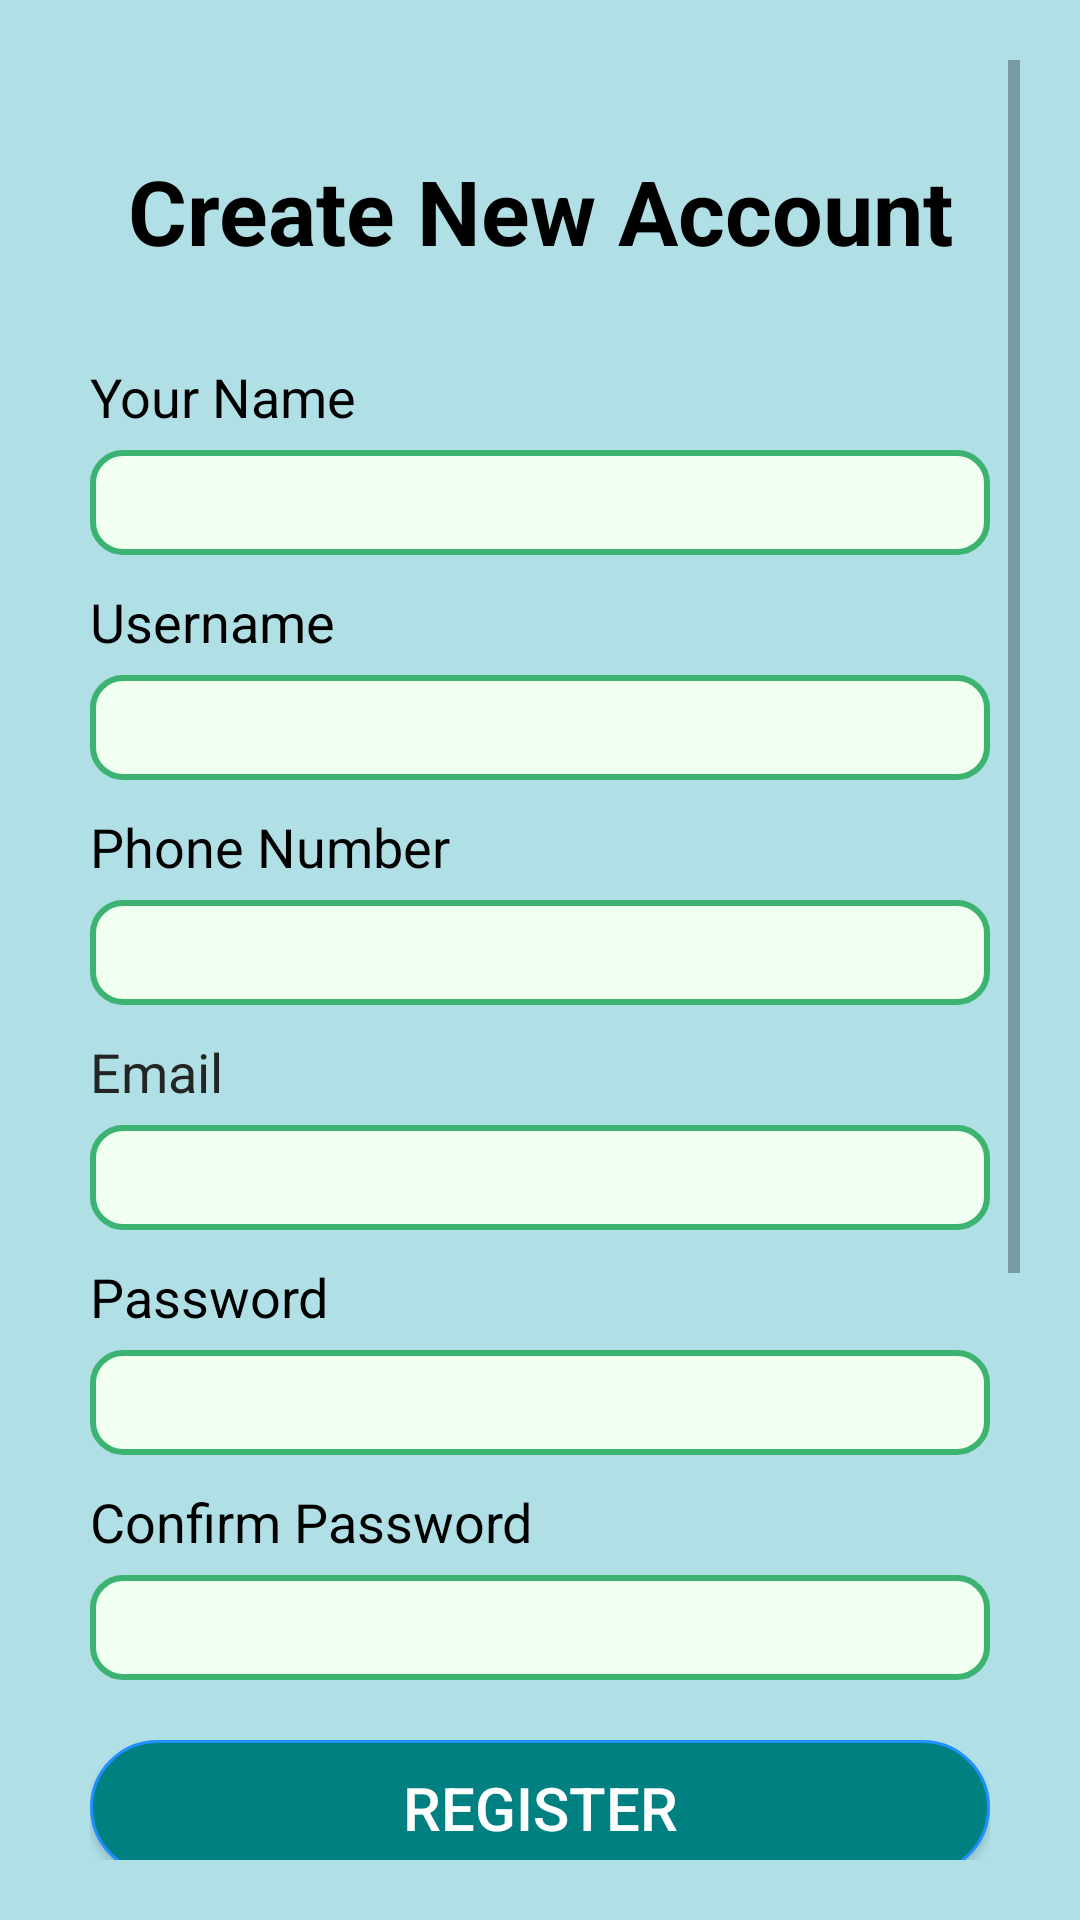

The Android layout XML behind this screen, and the referenced resources:
<!-- AndroidManifest.xml: application theme Theme.OnRoadVehicleManagement -->
<!-- res/layout/activity_register.xml -->
<?xml version="1.0" encoding="utf-8"?>
<ScrollView
    xmlns:android="http://schemas.android.com/apk/res/android"
    xmlns:app="http://schemas.android.com/apk/res-auto"
    xmlns:tools="http://schemas.android.com/tools"
    android:layout_width="match_parent"
    android:layout_height="match_parent"
    android:background="#B0E0E6"
    android:padding="20dp">


    <RelativeLayout
        android:layout_width="wrap_content"
        android:layout_height="900dp"
        android:layout_marginLeft="10dp"
        android:layout_marginRight="10dp"
        android:layout_marginTop="30dp">

        <TextView
            android:id="@+id/textViewAddress2"
            android:layout_width="wrap_content"
            android:layout_height="wrap_content"
            android:layout_marginTop="145dp"
            android:text="@string/username"
            android:textColor="@color/black"
            android:textSize="18sp" />

        <TextView
            android:id="@+id/beautytips1"
            android:layout_width="wrap_content"
            android:layout_height="wrap_content"
            android:layout_centerHorizontal="true"
            android:textAlignment="center"
            android:text="@string/create_new_account"
            android:textColor="@color/black"
            android:textSize="30sp"
            android:textStyle="bold"
            app:layout_constraintBottom_toBottomOf="parent"
            app:layout_constraintEnd_toEndOf="parent"
            app:layout_constraintHorizontal_bias="0.643"
            app:layout_constraintStart_toStartOf="parent"
            app:layout_constraintTop_toTopOf="parent"
            app:layout_constraintVertical_bias="0.08" />

        <EditText
            android:id="@+id/edittext_name"
            android:layout_width="500dp"
            android:layout_height="35dp"
            android:layout_centerHorizontal="true"
            android:layout_marginTop="100dp"
            android:background="@drawable/edit_text_bg"
            android:importantForAutofill="no"
            android:inputType="text"
            android:textAlignment="center"
            android:textColor="@color/black"
            app:layout_constraintBottom_toBottomOf="parent"
            app:layout_constraintEnd_toEndOf="parent"
            app:layout_constraintHorizontal_bias="0.585"
            app:layout_constraintStart_toStartOf="parent"
            app:layout_constraintTop_toTopOf="parent"
            app:layout_constraintVertical_bias="0.221"
            tools:ignore="LabelFor" />


        <EditText
            android:id="@+id/edittext_username"
            android:layout_width="500dp"
            android:layout_height="35dp"
            android:layout_centerHorizontal="true"
            android:layout_marginTop="175dp"
            android:autofillHints="no"
            android:background="@drawable/edit_text_bg"
            android:inputType="text"
            android:textAlignment="center"
            android:textColor="@color/black"
            app:layout_constraintBottom_toBottomOf="parent"
            app:layout_constraintEnd_toEndOf="parent"
            app:layout_constraintHorizontal_bias="0.585"
            app:layout_constraintStart_toStartOf="parent"
            app:layout_constraintTop_toTopOf="parent"
            app:layout_constraintVertical_bias="0.323" />

        <TextView
            android:id="@+id/textViewAddress24"
            android:layout_width="wrap_content"
            android:layout_height="wrap_content"
            android:layout_marginTop="295dp"
            android:text="@string/email"
            android:textColor="#222523"
            android:textSize="18sp" />

        <EditText
            android:id="@+id/edittext_email"
            android:layout_width="500dp"
            android:layout_height="35dp"
            android:layout_centerHorizontal="true"
            android:layout_marginTop="325dp"
            android:background="@drawable/edit_text_bg"
            android:textAlignment="center"
            android:textColor="@color/black"
            app:layout_constraintBottom_toBottomOf="parent"
            app:layout_constraintEnd_toEndOf="parent"
            app:layout_constraintHorizontal_bias="0.585"
            app:layout_constraintStart_toStartOf="parent"
            app:layout_constraintTop_toTopOf="parent"
            app:layout_constraintVertical_bias="0.42000002" />


        <TextView
            android:id="@+id/textViewAddress28"
            android:layout_width="wrap_content"
            android:layout_height="wrap_content"
            android:layout_marginTop="220dp"
            android:text="@string/phone_number"
            android:textColor="@color/black"
            android:textSize="18sp" />


        <TextView
            android:id="@+id/textViewAddress"
            android:layout_width="wrap_content"
            android:layout_height="wrap_content"
            android:layout_marginTop="70dp"
            android:text="@string/name"
            android:textColor="@color/black"
            android:textSize="18sp" />

        <EditText
            android:id="@+id/edittext_phonenumber"
            android:layout_width="500dp"
            android:layout_height="35dp"
            android:layout_marginTop="250dp"
            android:background="@drawable/edit_text_bg"
            android:importantForAutofill="no"
            android:inputType="phone|number"
            android:textAlignment="center"
            android:textColor="@color/black"
            app:layout_constraintBottom_toBottomOf="parent"
            app:layout_constraintEnd_toEndOf="parent"
            app:layout_constraintHorizontal_bias="0.585"
            app:layout_constraintStart_toStartOf="parent"
            app:layout_constraintTop_toTopOf="parent"
            app:layout_constraintVertical_bias="0.52" />

        <TextView
            android:id="@+id/textViewAddress26"
            android:layout_width="wrap_content"
            android:layout_height="wrap_content"
            android:layout_marginTop="370dp"
            android:text="@string/password1"
            android:textColor="@color/black"
            android:textSize="18sp" />

        <EditText
            android:id="@+id/edittext_password"
            android:layout_width="500dp"
            android:layout_height="35dp"
            android:layout_centerHorizontal="true"
            android:layout_marginTop="400dp"
            android:background="@drawable/edit_text_bg"
            android:textAlignment="center"
            android:textColor="@color/black"
            app:layout_constraintBottom_toBottomOf="parent"
            app:layout_constraintEnd_toEndOf="parent"
            app:layout_constraintHorizontal_bias="0.585"
            app:layout_constraintStart_toStartOf="parent"
            app:layout_constraintTop_toTopOf="parent"
            app:layout_constraintVertical_bias="0.62"
            android:importantForAutofill="no"
            android:inputType="textVisiblePassword" />

        <TextView
            android:id="@+id/textViewAddress27"
            android:layout_width="wrap_content"
            android:layout_height="wrap_content"
            android:layout_marginTop="445dp"
            android:text="@string/confirm_password"
            android:textColor="@color/black"
            android:textSize="18sp" />

        <EditText
            android:id="@+id/edittext_confirmpassword"
            android:layout_width="500dp"
            android:layout_height="35dp"
            android:layout_centerHorizontal="true"
            android:layout_marginStart="0dp"
            android:layout_marginLeft="0dp"
            android:layout_marginTop="475dp"
            android:layout_marginEnd="0dp"
            android:layout_marginRight="0dp"
            android:layout_marginBottom="0dp"
            android:background="@drawable/edit_text_bg"
            android:importantForAutofill="no"
            android:inputType="textVisiblePassword"
            android:textAlignment="center"
            android:textColor="@color/black"
            app:layout_constraintBottom_toBottomOf="parent"
            app:layout_constraintEnd_toEndOf="parent"
            app:layout_constraintHorizontal_bias="0.567"
            app:layout_constraintStart_toStartOf="parent"
            app:layout_constraintTop_toTopOf="parent"
            app:layout_constraintVertical_bias="0.72" />

        <TextView
            android:id="@+id/tvStatus"
            android:layout_width="match_parent"
            android:layout_height="wrap_content" />


        <Button
            android:id="@+id/button_register"
            android:layout_width="530dp"
            android:layout_height="45dp"
            android:layout_centerHorizontal="true"
            android:layout_marginTop="530dp"
            android:background="@drawable/btn_rounded_corner"
            android:onClick="Register"
            android:text="@string/register"
            android:textColor="@color/white"
            android:textSize="20sp" />

        <TextView

            android:id="@+id/textView4"
            android:layout_width="wrap_content"
            android:layout_height="35dp"
            android:layout_marginStart="90dp"
            android:layout_marginTop="590dp"
            android:text="@string/you_have_an_account"
            android:textColor="#222523"
            android:textSize="16sp"
            app:layout_constraintBottom_toBottomOf="parent"
            app:layout_constraintEnd_toEndOf="parent"
            app:layout_constraintHorizontal_bias="0.304"
            app:layout_constraintStart_toStartOf="parent"
            app:layout_constraintTop_toTopOf="parent"
            app:layout_constraintVertical_bias="0.949" />

        <Button
            android:id="@+id/textview_login"
            android:layout_width="match_parent"
            android:layout_height="45dp"
            android:layout_marginTop="620dp"
            android:background="@drawable/btn_rounded_corner"
            android:gravity="center"
            android:text="@string/login"
            android:textColor="@color/white"
            android:textSize="18sp" />




    </RelativeLayout>
</ScrollView>
<!-- res/layout/activity_toolbar.xml (included above) -->
<?xml version="1.0" encoding="utf-8"?>
<RelativeLayout xmlns:android="http://schemas.android.com/apk/res/android"
    android:id="@+id/my_toolbar"
    android:background="@color/purple_500"
    android:layout_width="match_parent"
    android:layout_height="wrap_content">

    <RelativeLayout
        android:layout_width="match_parent"
        android:layout_height="wrap_content"
        android:padding="16dp">

        <ImageView
            android:id="@+id/left"
            android:layout_width="wrap_content"
            android:layout_height="wrap_content"
            android:layout_centerVertical="true"
            android:src="@drawable/ic_baseline_chevron_left_24" />

        <TextView
            android:id="@+id/textv"
            android:layout_width="wrap_content"
            android:layout_height="wrap_content"
            android:layout_marginStart="25dp"
            android:layout_toEndOf="@+id/left"
            android:text="@string/on_road_vehicle_management"
            android:layout_centerVertical="true"
            android:textColor="@color/white"
            android:textSize="20sp" />

        <ImageView
            android:id="@+id/playPause"
            android:layout_width="wrap_content"
            android:layout_height="wrap_content"
            android:layout_alignParentEnd="true"
            android:layout_centerVertical="true"
            android:src="@drawable/ic_baseline_menu_24" />
    </RelativeLayout>


</RelativeLayout>
<!-- resources referenced by this layout -->
<resources>
  <color name="black">#FF000000</color>
  <color name="purple_500">#008080</color>
  <color name="white">#FFFFFFFF</color>
  <!-- drawable btn_rounded_corner (drawable) -->
  <?xml version="1.0" encoding="utf-8"?>
  <shape xmlns:android="http://schemas.android.com/apk/res/android"
      android:shape="rectangle">
  
      <solid
          android:color="#008080"/>
  
      <corners
          android:bottomLeftRadius="80dp"
          android:topLeftRadius="80dp"
          android:bottomRightRadius="80dp"
          android:topRightRadius="80dp"/>
  
      <stroke
          android:width="1dp"
          android:color="#1E90FF"/>
  </shape>
  <!-- drawable edit_text_bg (drawable-v24) -->
  <?xml version="1.0" encoding="utf-8"?>
  <selector xmlns:android="http://schemas.android.com/apk/res/android">
      <item android:state_pressed="false">
          <shape>
              <stroke android:width="2dp" android:color="#3CB371" />
              <solid android:color="#F0FFF0" />
              <corners android:radius="10dp" />
          </shape>
      </item>
      <item android:state_pressed="true">
          <shape>
              <stroke android:width="2dp" android:color="#FF0000" />
              <solid android:color="#FFEFD5" />
              <corners android:radius="10dp" />
          </shape>
      </item>
  </selector>
  <string name="confirm_password">Confirm Password</string>
  <string name="create_new_account">Create New Account</string>
  <string name="email">Email</string>
  <string name="login">Login</string>
  <string name="name">Your Name</string>
  <string name="on_road_vehicle_management">On Road Vehicle Management</string>
  <string name="password1">Password</string>
  <string name="phone_number">Phone Number</string>
  <string name="register">Register</string>
  <string name="username">Username</string>
  <string name="you_have_an_account">you have an account</string>
  <style name="Theme.OnRoadVehicleManagement" parent="Theme.MaterialComponents.DayNight.DarkActionBar">
          
          <item name="colorPrimary">@color/purple_500</item>
          <item name="colorPrimaryVariant">@color/teal_700</item>
          <item name="colorOnPrimary">@color/white</item>
          
          <item name="colorSecondary">@color/teal_700</item>
          <item name="colorSecondaryVariant">@color/teal_700</item>
          <item name="colorOnSecondary">@color/black</item>
          
          <item name="android:statusBarColor" tools:targetApi="l">?attr/colorPrimaryVariant</item>
          
      </style>
  <color name="teal_700">#FF018786</color>
</resources>
